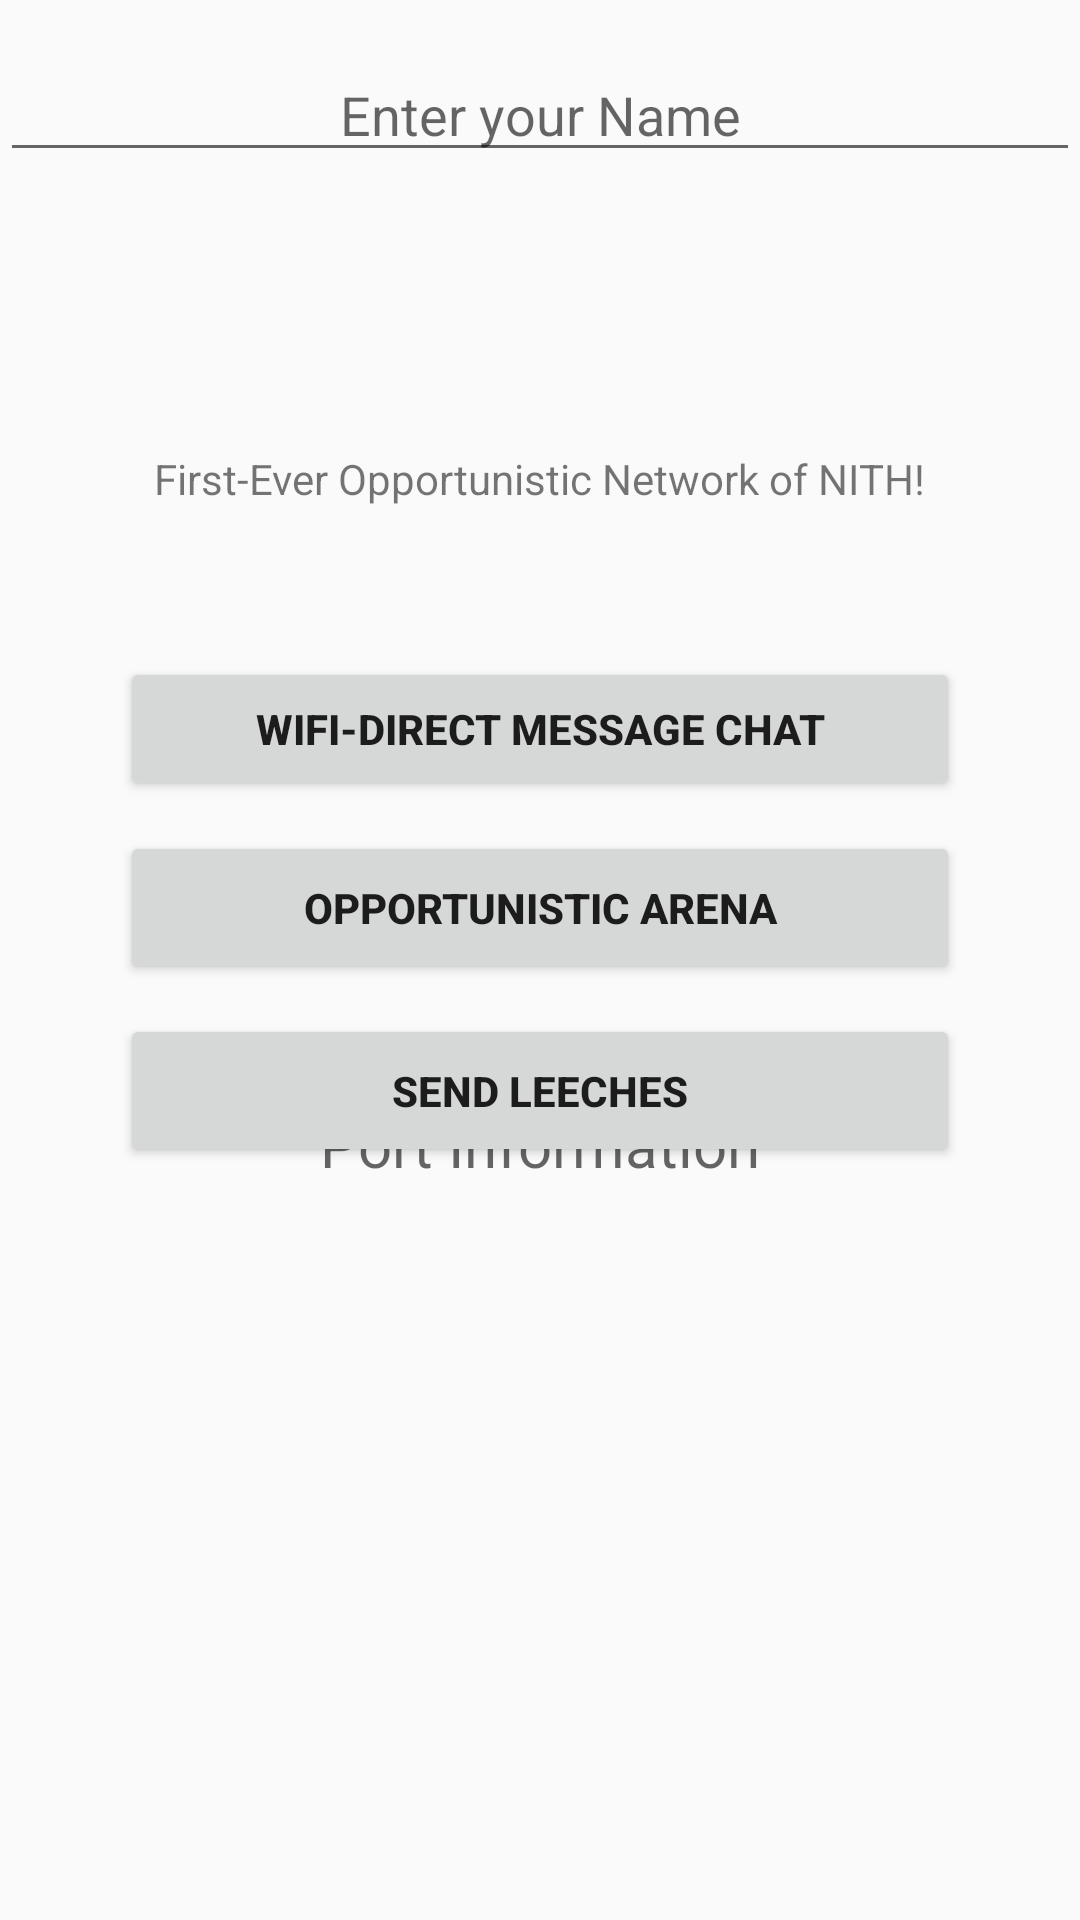

Android layout source for this screen:
<!-- AndroidManifest.xml: application theme AppTheme -->
<!-- res/layout/activity_main.xml -->
<?xml version="1.0" encoding="utf-8"?>
<RelativeLayout
    xmlns:android="http://schemas.android.com/apk/res/android"
    xmlns:app="http://schemas.android.com/apk/res-auto"
    xmlns:tools="http://schemas.android.com/tools"
    android:layout_width="match_parent"
    android:layout_height="match_parent"
    tools:context="example.nithoppnet.activities.MainActivity">

    <EditText
        android:id="@+id/etUserName"
        android:layout_width="match_parent"
        android:layout_height="wrap_content"
        android:layout_centerHorizontal="true"
        android:gravity="center"
        android:layout_alignParentTop="true"
        android:layout_marginTop="@dimen/Large_Margin"
        android:ems="10"
        android:hint="Enter your Name"
        android:inputType="textPersonName"/>

    <TextView
        android:layout_width="wrap_content"
        android:layout_height="wrap_content"
        android:text="First-Ever Opportunistic Network of NITH!"
        android:id="@+id/tvTitle"
        android:layout_marginTop="150dp"
        android:layout_centerHorizontal="true" />

    <Button
        android:layout_width="match_parent"
        android:layout_height="wrap_content"
        android:text="WiFi-Direct Message Chat"
        android:textStyle="bold"
        android:padding="10dp"
        android:layout_marginTop="50dp"
        android:layout_marginRight="40dp"
        android:layout_marginLeft="40dp"
        android:id="@+id/btnWifiDirect"
        android:onClick="startWiFiDirect"
        android:layout_below="@+id/tvTitle"/>

    <Button
        android:layout_width="match_parent"
        android:layout_height="wrap_content"
        android:text="Opportunistic Arena"
        android:textStyle="bold"
        android:padding="@dimen/activity_horizontal_margin"
        android:layout_marginTop="10dp"
        android:layout_marginRight="40dp"
        android:layout_marginLeft="40dp"
        android:id="@+id/btnOppArena"
        android:onClick="startOppNet"
        android:layout_below="@+id/btnWifiDirect"/>

    <Button
        android:layout_width="match_parent"
        android:layout_height="wrap_content"
        android:text="Send Leeches"
        android:textStyle="bold"
        android:padding="@dimen/activity_horizontal_margin"
        android:layout_marginTop="10dp"
        android:layout_marginRight="40dp"
        android:layout_marginLeft="40dp"
        android:id="@+id/btnSendLeech"
        android:onClick="sendLeech"
        android:layout_below="@+id/btnOppArena"/>

    <TextView
        android:id="@+id/tvPortInfo"
        android:layout_width="match_parent"
        android:layout_height="wrap_content"
        android:layout_below="@id/btnOppArena"
        android:layout_marginTop="40dp"
        android:gravity="center"
        android:hint="@string/port_info"
        android:textSize="20sp"/>

</RelativeLayout>
<!-- resources referenced by this layout -->
<resources>
  <dimen name="Large_Margin">16dp</dimen>
  <dimen name="activity_horizontal_margin">16dp</dimen>
  <string name="port_info">Port Information</string>
  <style name="AppTheme" parent="Theme.AppCompat.Light.DarkActionBar">
          
          <item name="colorPrimary">@color/colorPrimary</item>
          <item name="colorPrimaryDark">@color/colorPrimaryDark</item>
          <item name="colorAccent">@color/colorAccent</item>
      </style>
  <color name="colorPrimary">#3F51B5</color>
  <color name="colorPrimaryDark">#303F9F</color>
  <color name="colorAccent">#FF4081</color>
</resources>
